4-way image classification set "data" from GitHub (PLCnext/RockPaperScissors); label vocabulary: blank, paper, rock, scissors.

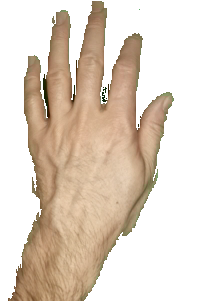
Label: paper

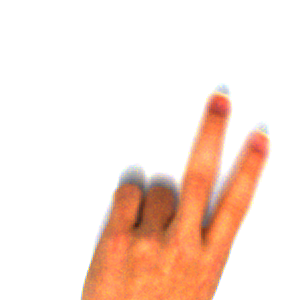
Label: scissors

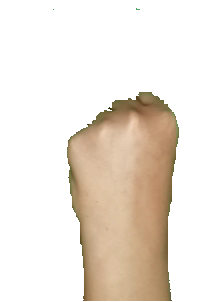
Label: rock

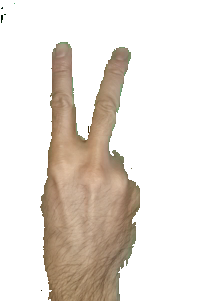
Label: scissors

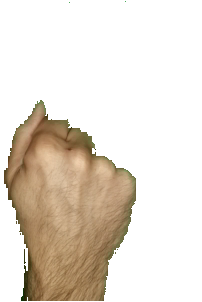
Label: rock

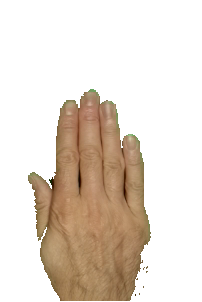
Label: paper
